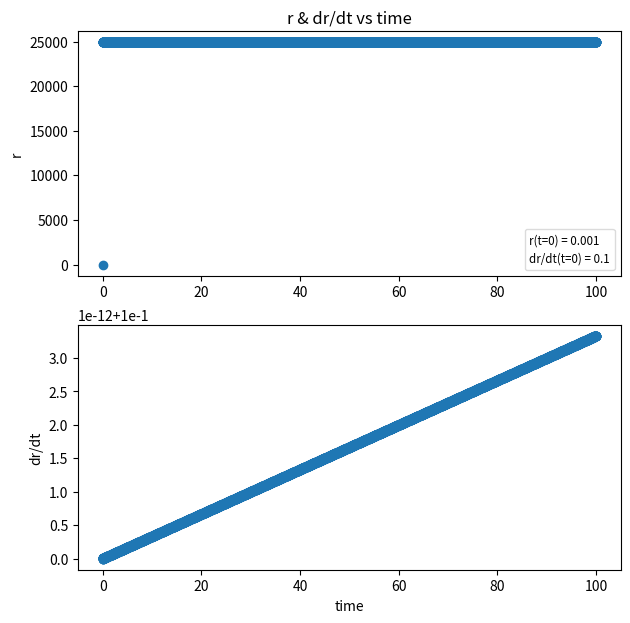

This chart was generated by the following Python code:
import numpy as np, matplotlib as mpl, matplotlib.pyplot as plt, os, matplotlib.patches as mpl_patches
# if os.getcwd()[-1] != "HW9":
#     os.chdir("HW9")
"""
I use a 4th-order Runge_Kutta approximation for r dot, and a second-order Taylor approximation for r

rii = r double dot
ri = r dot
ri_0 = intital r dot
r_0 = initial r
"""

def rii(r):
    if r == 0:
        print("r is 0")
        return 0
    centrifugal = l2 / (mu*mu * r**3)
    accel = - U0*np.exp(-r/r0) / (mu * r) * (1 + 1/r)
    return centrifugal + accel

r0 = 1.
U0 = 1.
mu = 1.
l2 = .5
###
ri_0 = .1
r_0 = .001
###

final_time = 100
dt = 0.01

t = 0

r_array = np.zeros(len(range(int(final_time/dt))))
ri_array = np.zeros(len(range(int(final_time/dt))))
times = np.zeros(len(range(int(final_time/dt))))

times[0] = t
ri_array[0] = ri_0
r_array[0] = r_0
ri = ri_0

####### this the simulation
for i in range(1, int(final_time/dt)):
    r = r_array[i-1] # current r before adding another one
    r_array[i] = r + dt*ri + .5*dt*dt*rii(r) # second order Taylor aprox because I am unsure how to incorporate a Runge-Kutta here
    t += dt
    times[i] = t

    #update ri using new r
    r = r_array[i]
    k1 = dt*rii(r)
    k2 = dt*rii(r+.5*k1)
    k3 = dt*rii(r+.5*k2)
    k4 = dt*rii(r+k3)
    ri = ri + 1/6*k1 + 1/3*k2 + 1/3*k3 + 1/6*k4 # fourth order Runge-Kutta
    #ri = ri + dt*rii(r)
    ri_array[i] = ri
#######

fig, (ax1, ax2) = plt.subplots(2, 1, figsize = (7,7))
ax1.plot(times, r_array, 'o')
ax1.set_ylabel('r')
ax1.set_title("r & dr/dt vs time")

labels = []
labels.append("r(t=0) = {}".format(r_0)) # these give the textbox in the upper right
labels.append("dr/dt(t=0) = {}".format(ri_0))
handles = [mpl_patches.Rectangle((0, 0), 1, 1, fc="white", ec="white", alpha=0)] * len(labels)
ax1.legend(handles, labels, loc='best', fontsize='small', 
          fancybox=True, framealpha=0.7, 
          handlelength=0, handletextpad=0)


ax2.plot(times, ri_array, 'o')
ax2.set_ylabel("dr/dt")

ax2.set_xlabel("time")

print("# r array")
print(r_array)
print("#")

print(ri_array)
print("#")

plt.savefig("hw9_runge.pdf")
plt.show()
